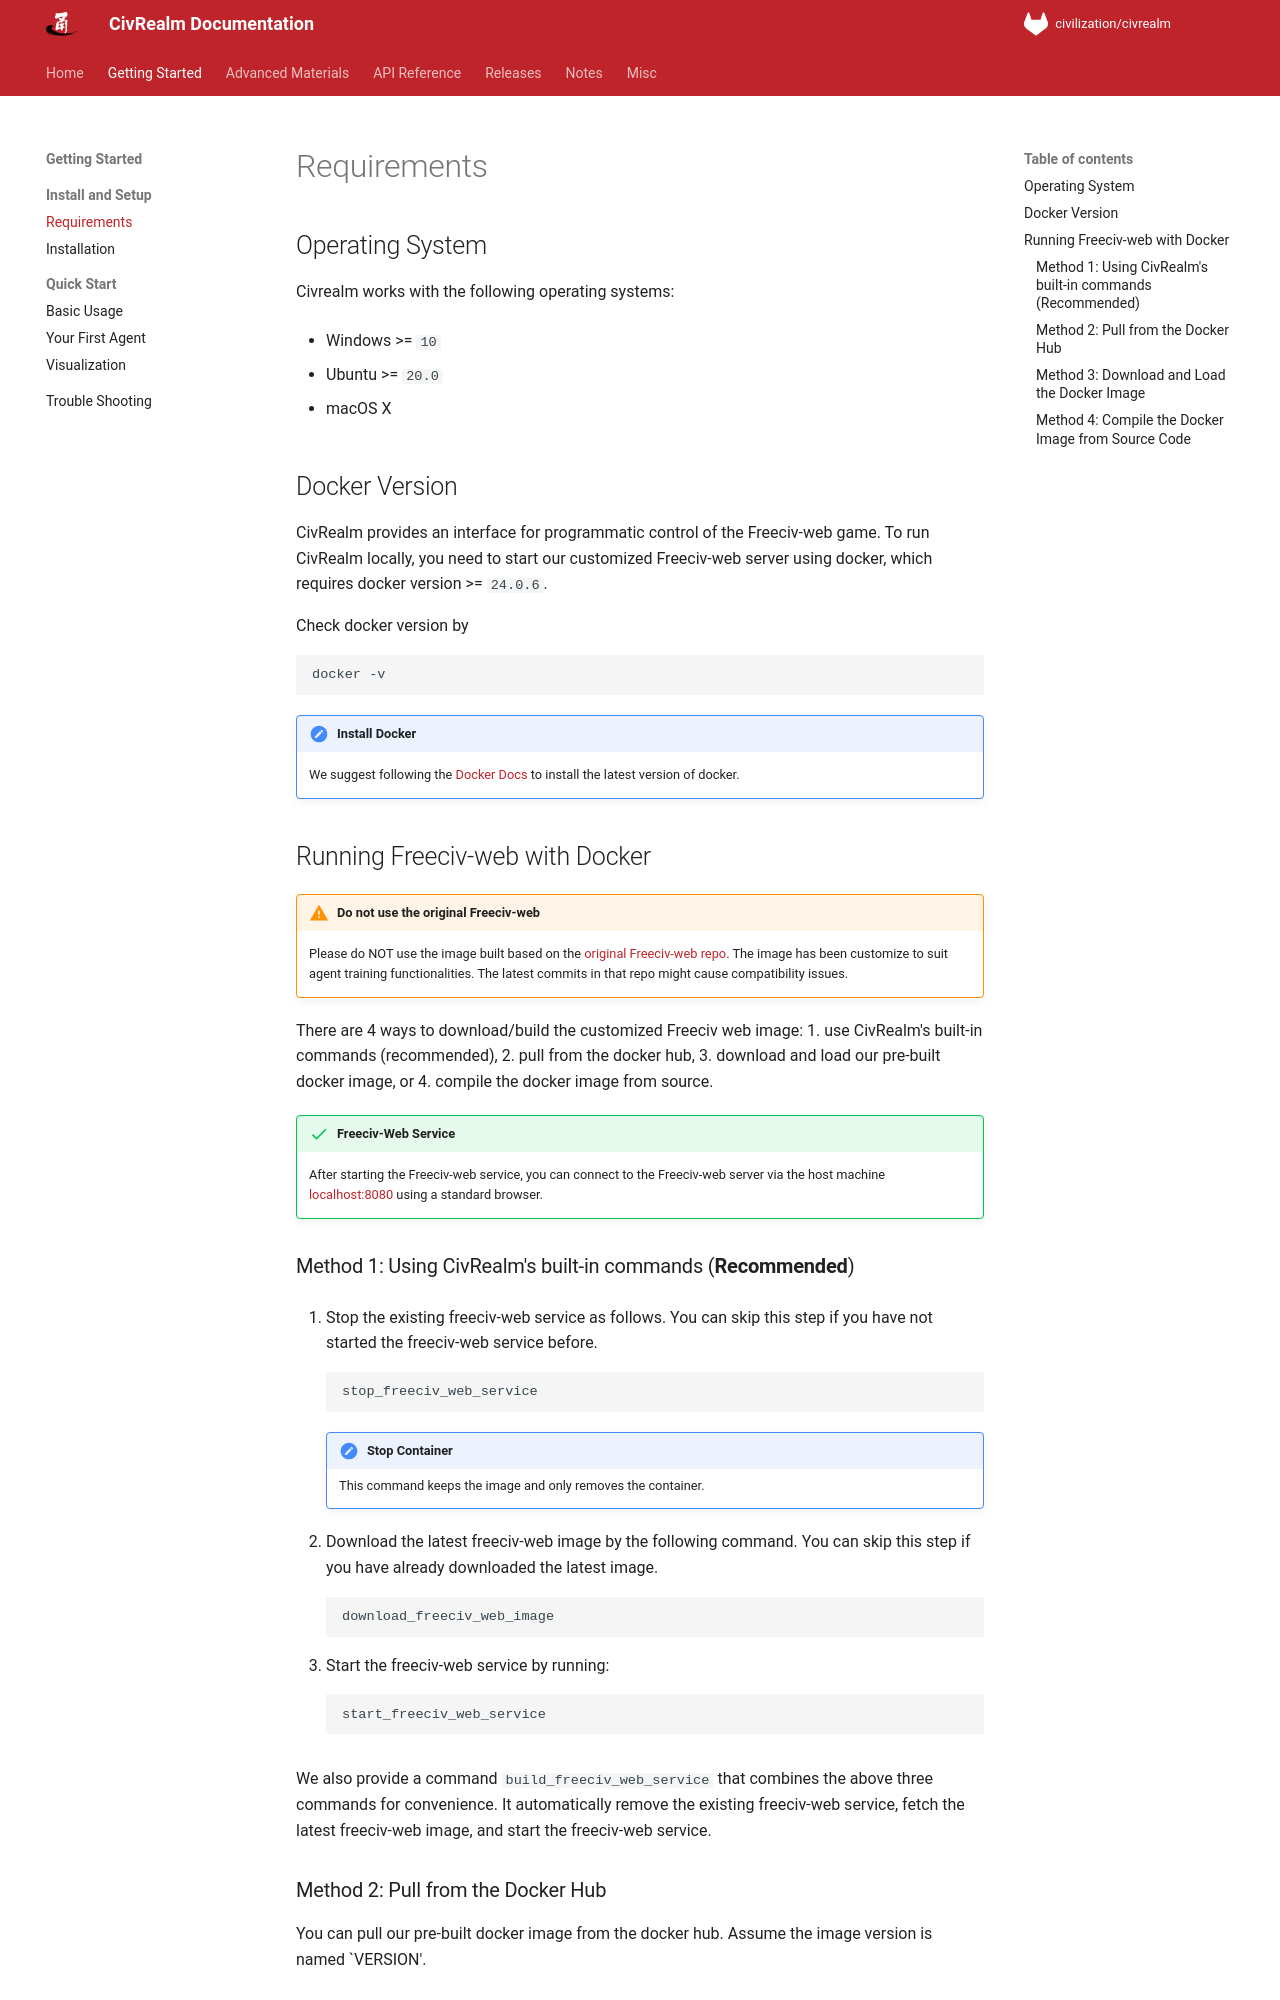

repository: bigai-ai/civrealm · page: getting_started/requirements.html · generator: mkdocs

# Requirements

## Operating System

Civrealm works with the following operating systems:

* Windows >= `10`

* Ubuntu >= `20.0`

* macOS X

## Docker Version

CivRealm provides an interface for programmatic control of the Freeciv-web game. To run CivRealm locally, you need to start our customized Freeciv-web server using docker, which requires docker version >= `24.0.6`.

Check docker version by

```bash
docker -v
```

!!! note "Install Docker"
    We suggest following the [Docker Docs](https://docs.docker.com/engine/install/) to install the latest version of docker.

## Running Freeciv-web with Docker

!!! warning "Do not use the original Freeciv-web"
    Please do NOT use the image built based on the [original Freeciv-web repo](https://github.com/freeciv/freeciv-web). The image has been customize to suit agent training functionalities. The latest commits in that repo might cause compatibility issues.

There are 4 ways to download/build the customized Freeciv web image: 1. use CivRealm's built-in commands (recommended), 2. pull from the docker hub, 3. download and load our pre-built docker image, or 4. compile the docker image from source.

!!! success "Freeciv-Web Service"
    After starting the Freeciv-web service, you can connect to the Freeciv-web server via the host machine <a href="http://localhost:8080/">localhost:8080</a> using a standard browser.

### Method 1: Using CivRealm's built-in commands (**Recommended**)

1. Stop the existing freeciv-web service as follows. You can skip this step if you have not started the freeciv-web service before.

    ```bash
    stop_freeciv_web_service
    ```

    !!! note "Stop Container"
        This command keeps the image and only removes the container.

2. Download the latest freeciv-web image by the following command. You can skip this step if you have already downloaded the latest image.

    ```bash
    download_freeciv_web_image
    ```

3. Start the freeciv-web service by running:

    ```bash
    start_freeciv_web_service
    ```

We also provide a command `build_freeciv_web_service` that combines the above three commands for convenience. It automatically remove the existing freeciv-web service, fetch the latest freeciv-web image, and start the freeciv-web service.
